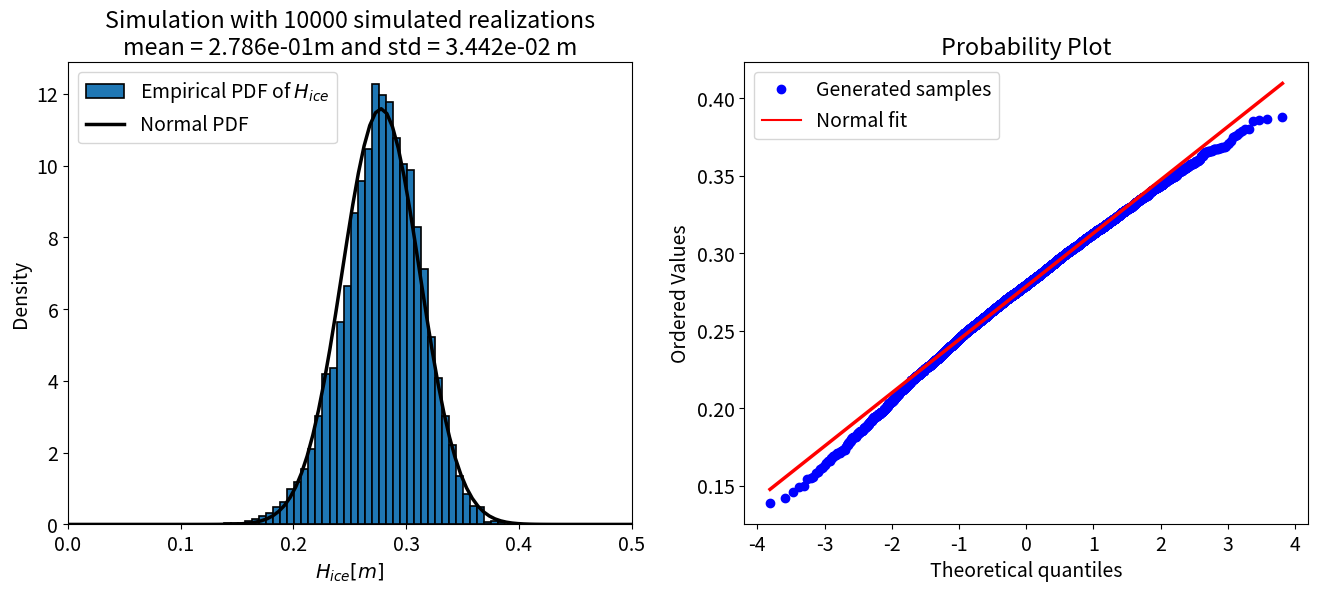
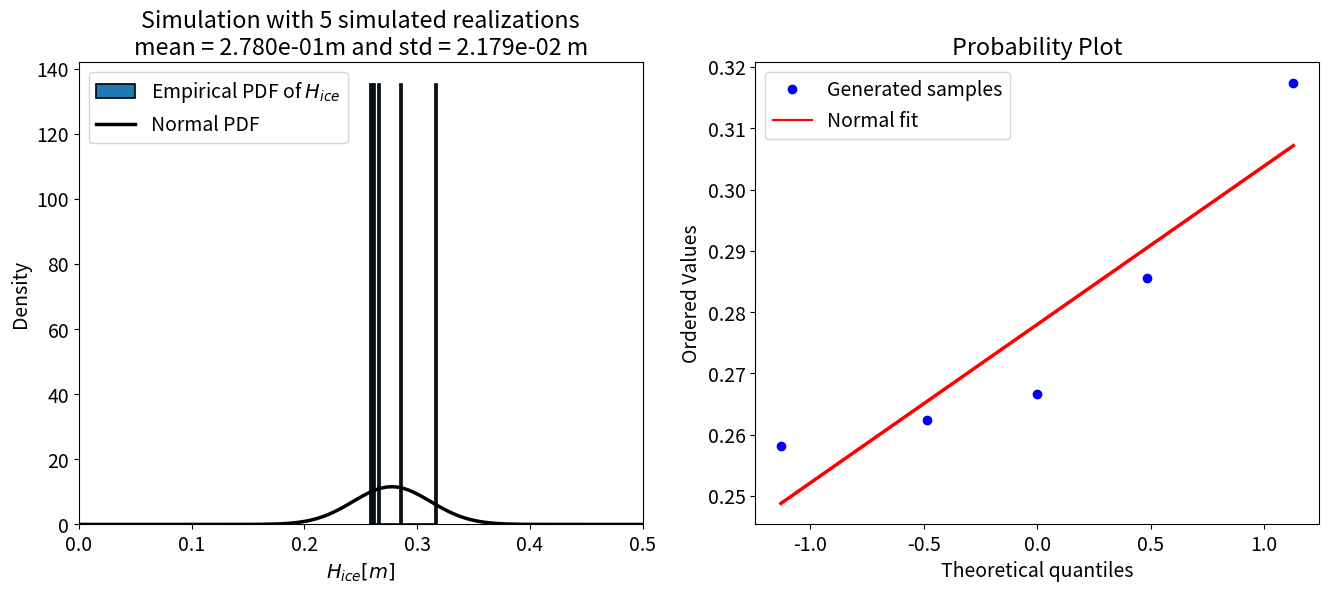
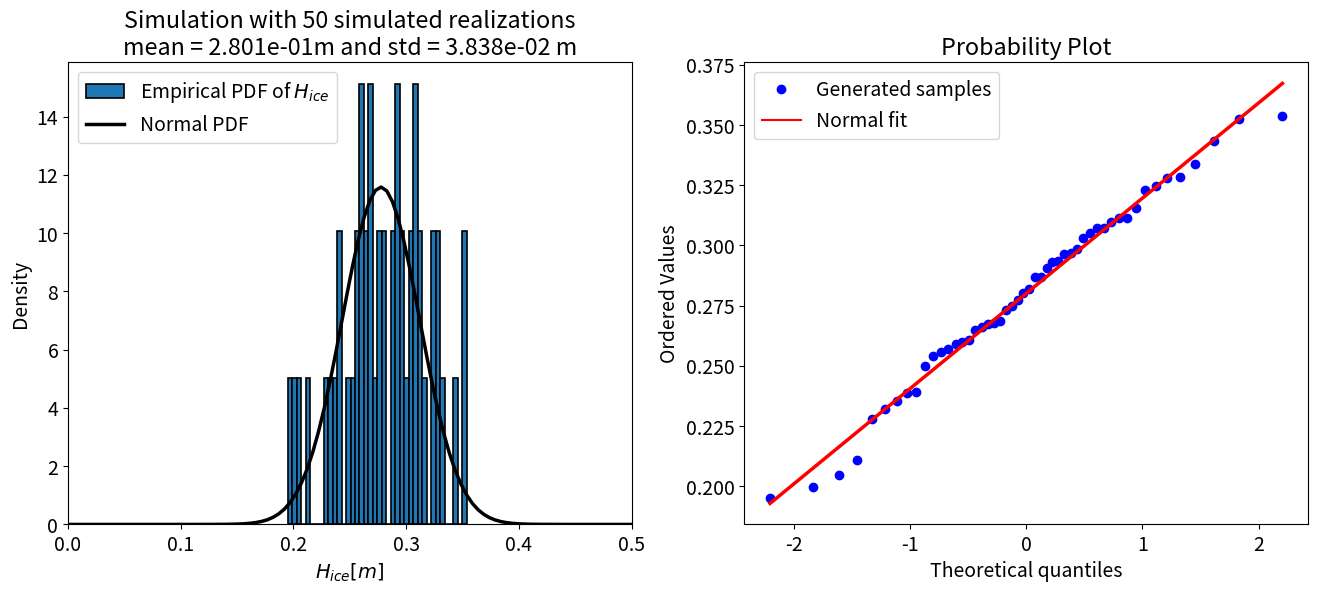
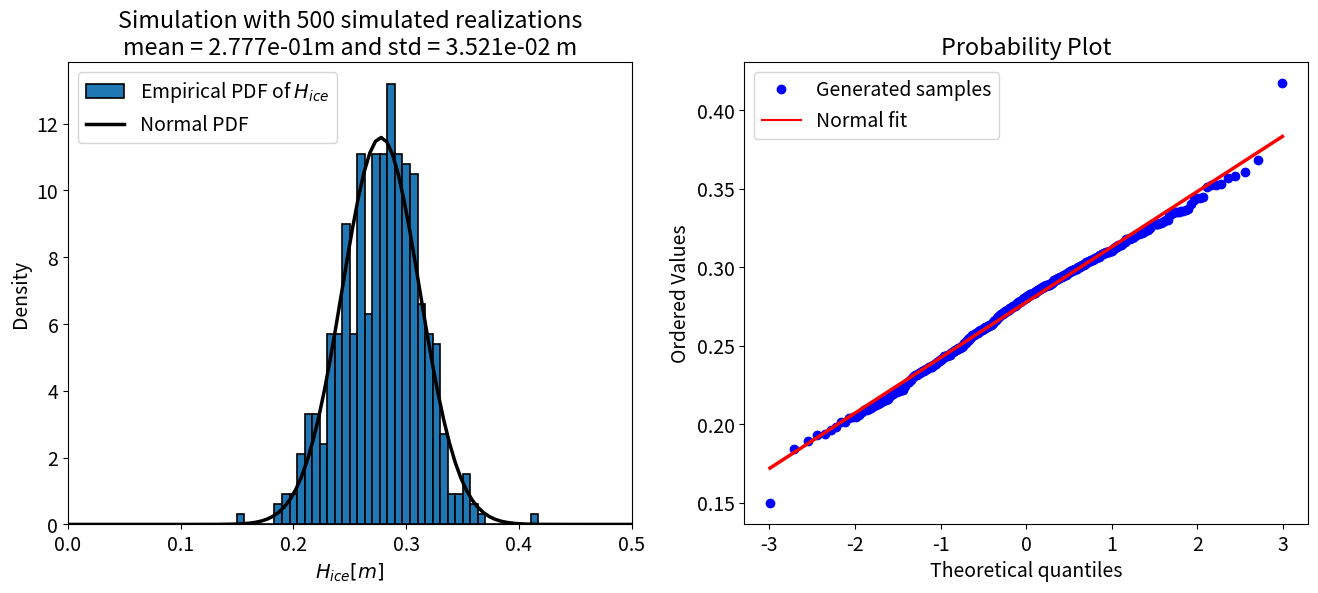
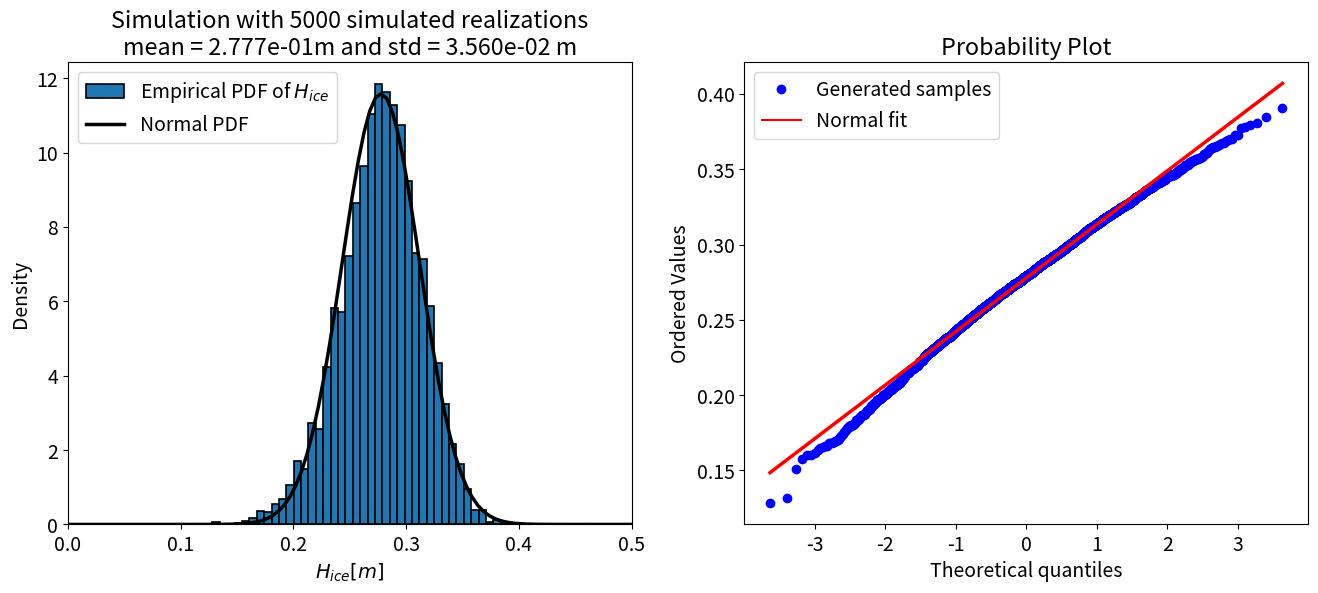
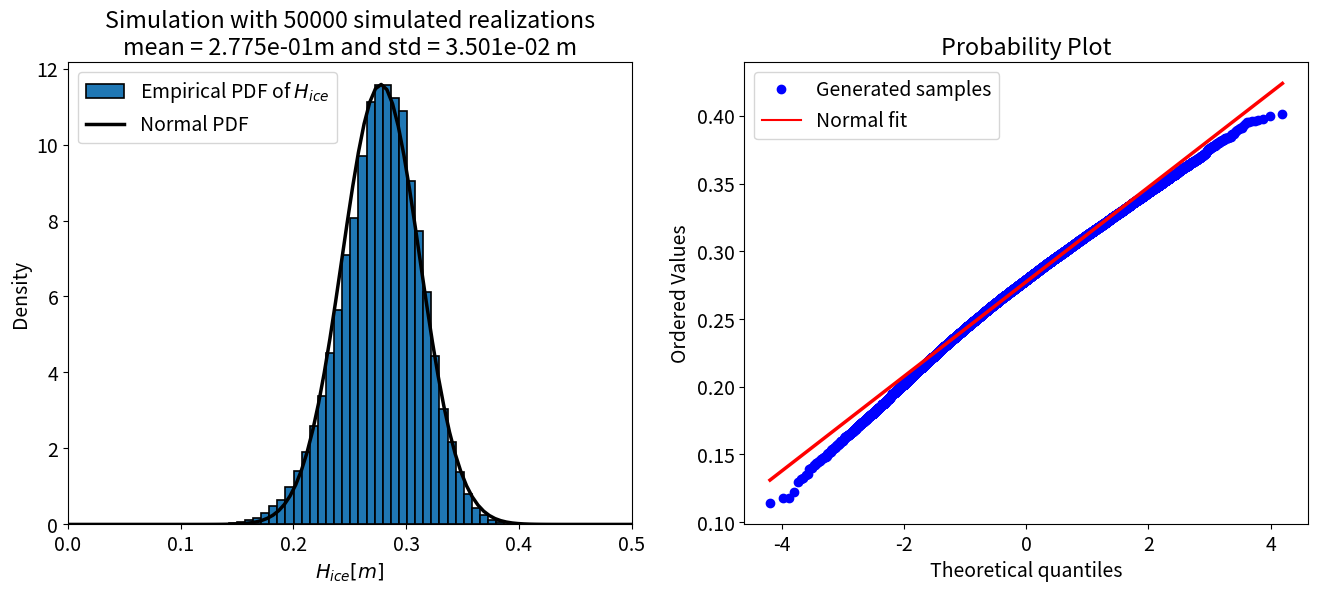

Here is the Python script that generated these plots, in order:
import numpy as np
import matplotlib.pyplot as plt

from scipy.stats import norm
from scipy.stats import probplot

plt.rcParams.update({'font.size': 14})

def stefan(constant, H0, Ts, Tfr, time):
    return np.sqrt(constant*time*abs(Ts-Tfr) + H0**2)

print('Ice thickness: ' +
      f'{stefan(1.44*10**(-8), 0.15, 261, 273, 3*24*3600):.3f} m')

def H_taylor(mu_H0, mu_iT, sigma_H0, sigma_iT):
    """ Taylor series approximation of mean and std of H"""
    
    # # Write your own preliminary variables here
    # YOUR_CODE_HERE # Probably more than one line

    # mu_H = YOUR_CODE_HERE
    # sigma_H = YOUR_CODE_HERE

    # Solution

    constant = 1.44*10**(-8)
    time = 3*24*3600
    
    dhdiT = ((constant*time*mu_iT + mu_H0**2)**(-0.5))*constant/2*time
    dhdH0 = ((constant*time*mu_iT + mu_H0**2)**(-0.5))*mu_H0
    
    dhdiT_2 = -((constant/2*time)**2)*(constant*time*mu_iT+mu_H0**2)**(-1.5)
    dhdH0_2 = (((constant*time*mu_iT + mu_H0**2)**(-0.5)) - 
              mu_H0**2*(constant*time*mu_iT + mu_H0**2)**(-1.5))

    mu_H_0 = np.sqrt(constant*time*mu_iT + mu_H0**2)
    mu_H = mu_H_0 + 0.5*dhdiT_2*sigma_iT**2 + 0.5*dhdH0_2*sigma_H0**2
    var_H = (dhdiT**2)*sigma_iT**2 + (dhdH0**2)*sigma_H0**2
    sigma_H = np.sqrt(var_H)
    
    return mu_H, sigma_H

def samples_plot(N, mu_H0, mu_iT, sigma_H0, sigma_iT):
    """Generate samples and plots for V
    
    Compares the approximated Normal distribution of V to numerically
    approximated distribution, found by sampling from the input
    distributions.
    
    Return: a plot and the mean and std dev of simulated values of H_ice.
    """
    # H0_samples = YOUR_CODE_HERE
    # iT_samples = YOUR_CODE_HERE

    # Solution
    H0_samples = np.random.normal(mu_H0, sigma_H0, N)
    iT_samples = np.random.normal(mu_iT, sigma_iT, N)

    # negative values of ice thickness not physically possible
    count_negative_iT = sum(iT_samples < 0)
    if count_negative_iT > 0:
        iT_samples[iT_samples < 0] = 0
        print(f'Number of iT samples adjusted to 0: {count_negative_iT} '+
              f'({count_negative_iT/N*100:.1f}% of N)')
    
    # h_samples = YOUR_CODE_HERE
    # mu_H = YOUR_CODE_HERE
    # sigma_H = YOUR_CODE_HERE

    # Solution
    constant = 1.44*10**(-8)
    time = 3*24*3600
    h_samples = np.sqrt(constant*time*iT_samples + H0_samples**2)
    mu_H = np.mean(h_samples)
    sigma_H = np.std(h_samples)
    
    # Plot histogram
    xmin = 0.0
    xmax = 0.5
    x = np.linspace(xmin, xmax, 100)
    fig, ax = plt.subplots(1, 2, figsize = (16, 6))

    # ax[0].hist(YOUR_CODE_HERE,
    #            bins = 40, density = True,
    #            edgecolor='black', linewidth=1.2, 
    #            label = 'Empirical PDF of ${H_{ice}}$')

    # Solution
    ax[0].hist(h_samples,
               bins = 40, density = True,
               edgecolor='black', linewidth=1.2, 
               label = 'Empirical PDF of ${H_{ice}}$')
    
    # Add normal pdf in same figure
    # ax[0].plot(x, YOUR_CODE_HERE, color = 'black',
    #            lw = 2.5, label='Normal PDF')

    # Solution
    mu_H_taylor, sigma_H_taylor = H_taylor(mu_H0, mu_iT, sigma_H0, sigma_iT)
    ax[0].plot(x, norm.pdf(x, mu_H_taylor, sigma_H_taylor), color = 'black',
               lw = 2.5, label='Normal PDF')
    ax[0].set_xlim(xmin, xmax)
    ax[0].legend()
    ax[0].set_xlabel('${H_{ice} [m]}$')
    ax[0].set_ylabel('Density')
    ax[0].set_title(f'Simulation with {N} simulated realizations'
                    + '\n' + f'mean = {mu_H:.3e}' 
                    f'm and std = {sigma_H:.3e} m')
    
    # Add probability plot in right-side panel
    # probplot(YOUR_CODE_HERE, dist = norm, fit = True, plot = ax[1])
    
    # Solution
    probplot(h_samples, dist = norm, fit = True, plot = ax[1])
    ax[1].legend(['Generated samples', 'Normal fit'])
    ax[1].get_lines()[1].set_linewidth(2.5)
    plt.show()
    
    return mu_H, sigma_H, h_samples

mu_iT = 10
sigma_iT = 4
mu_H0 = 0.20
sigma_H0 = 0.03
N = 10000

# mu_H, sigma_H = YOUR_CODE_HERE

# Solution
mu_H, sigma_H = H_taylor(mu_H0, mu_iT, sigma_H0, sigma_iT)

print('Comparison of propagated and simulated distributions:\n')
mu_H_simulated, sigma_H_simulated, _ = samples_plot(N,
                                                    mu_H0, mu_iT,
                                                    sigma_H0, sigma_iT)

print('\n\nMean and standard deviation of linearized function:')
print('  \N{GREEK SMALL LETTER MU}',
        '\N{LATIN SUBSCRIPT SMALL LETTER H}=',
      f'{mu_H:.3f}', 'm')
print('  \N{GREEK SMALL LETTER SIGMA}',
        '\N{LATIN SUBSCRIPT SMALL LETTER H}=',
      f'{sigma_H:.3f}', 'm')

print('\n\nMean and standard deviation of simulated distribution:')
print('  \N{GREEK SMALL LETTER MU}',
        '\N{LATIN SUBSCRIPT SMALL LETTER H} =',
      f'{mu_H_simulated:.3f}', 'm')
print('  \N{GREEK SMALL LETTER SIGMA}',
        '\N{LATIN SUBSCRIPT SMALL LETTER H}=',
      f'{sigma_H_simulated:.3f}', 'm')
print('\n')

for N in [5, 50, 500, 5000, 50000]:
    mu_H_simulated, sigma_H_simulated, h_samp = samples_plot(N,
                                                             mu_H0,
                                                             mu_iT,
                                                             sigma_H0,
                                                             sigma_iT)
    print(f'For N = {N} samples:')
    print(f'    mean = {mu_H_simulated:.3f} m')
    print(f'    std = {sigma_H_simulated:.3f} m\n')


# YOUR_CODE_HERE

for i in np.linspace(0.1, 0.4, 10):
    print(f'for an ice thickness of {i:5.2f} m --> ' +
          f'{100*sum(h_samp <= i)/len(h_samp):8.4f}% of samples, ' +
          f'{100*norm.cdf(i, mu_H, sigma_H):8.4f}% of distribution')
